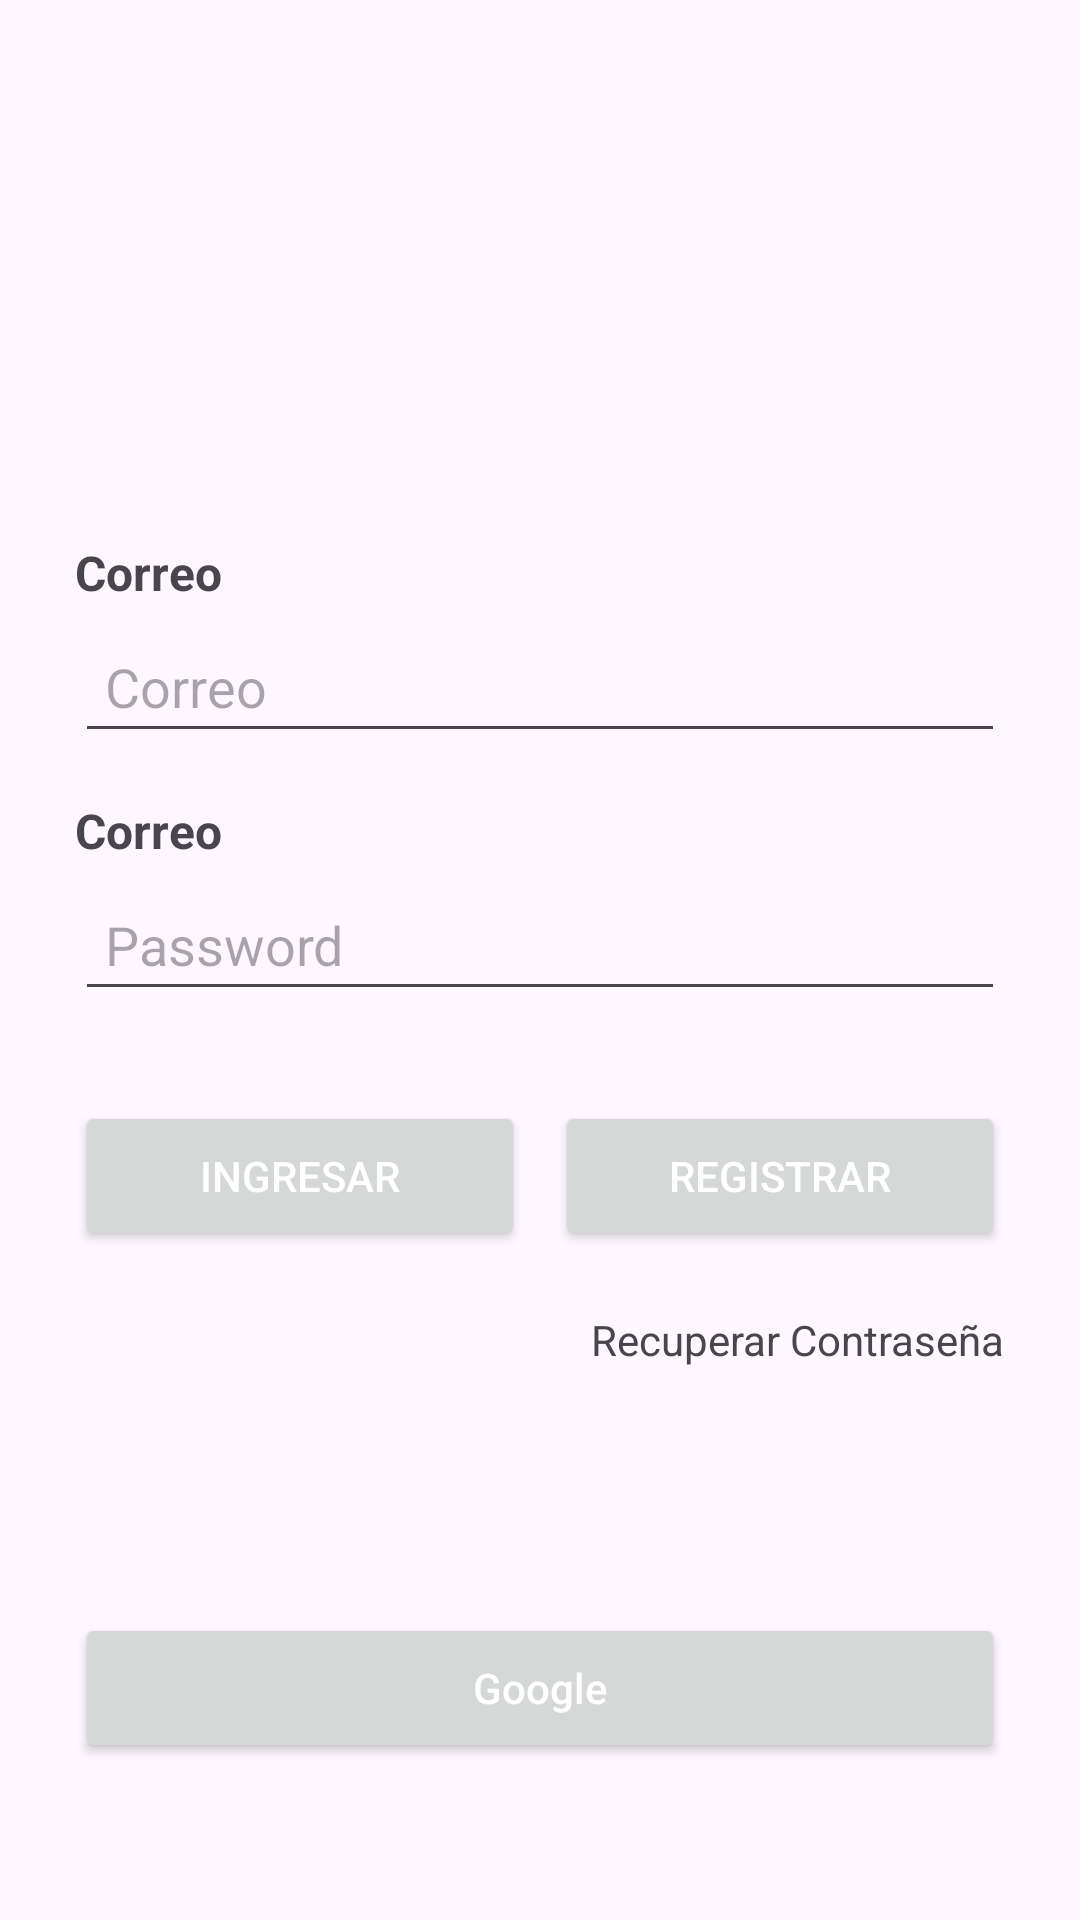

Layout XML and referenced resources for this Android screen:
<!-- AndroidManifest.xml: application theme Theme.CibertecApp_R -->
<!-- res/layout/activiy_login_bembos.xml -->
<?xml version="1.0" encoding="utf-8"?>
<androidx.constraintlayout.widget.ConstraintLayout xmlns:android="http://schemas.android.com/apk/res/android"
    xmlns:app="http://schemas.android.com/apk/res-auto"
    android:layout_width="match_parent"
    android:layout_height="match_parent"
    android:paddingHorizontal="25dp"
    android:paddingVertical="40dp">

    <ImageView
        android:id="@+id/imgLogo"
        android:layout_width="match_parent"
        android:layout_height="90dp"
        android:src="@drawable/bembos_logo"
        app:layout_constraintEnd_toEndOf="parent"
        app:layout_constraintStart_toStartOf="parent"
        app:layout_constraintTop_toTopOf="parent" />


    <TextView
        android:id="@+id/textEmailLogin"
        android:layout_width="match_parent"
        android:layout_height="wrap_content"
        android:layout_marginTop="50dp"
        android:text="@string/text_email_login"
        android:textSize="16sp"
        android:textStyle="bold"
        app:layout_constraintTop_toBottomOf="@id/imgLogo" />

    <EditText
        android:id="@+id/etEmailLogin"
        android:layout_width="match_parent"
        android:layout_height="wrap_content"
        android:layout_marginTop="5dp"
        android:hint="@string/text_email_login"
        android:inputType="textEmailAddress"
        android:outlineProvider="bounds"
        android:padding="10dp"
        app:layout_constraintTop_toBottomOf="@id/textEmailLogin" />

    <TextView
        android:id="@+id/textPasswordLogin"
        android:layout_width="match_parent"
        android:layout_height="wrap_content"
        android:layout_marginTop="15dp"
        android:text="@string/text_email_login"
        android:textSize="16sp"
        android:textStyle="bold"
        app:layout_constraintTop_toBottomOf="@id/etEmailLogin" />

    <EditText
        android:id="@+id/etPasswordLogin"
        android:layout_width="match_parent"
        android:layout_height="wrap_content"
        android:layout_below="@id/textEmailLogin"
        android:layout_marginTop="5dp"
        android:hint="@string/text_password_login"
        android:inputType="textPassword"
        android:padding="10dp"
        app:layout_constraintTop_toBottomOf="@id/textPasswordLogin" />

    <androidx.appcompat.widget.AppCompatButton
        android:id="@+id/btnLoginLogin"
        android:layout_width="0dp"
        android:layout_height="50dp"
        android:layout_marginTop="30dp"
        android:layout_marginRight="5dp"
        android:text="@string/btn_login_login"
        android:textAllCaps="true"
        android:textColor="@color/white"
        app:layout_constraintEnd_toStartOf="@id/btnRegisterLogin"
        app:layout_constraintStart_toStartOf="parent"
        app:layout_constraintTop_toBottomOf="@id/etPasswordLogin" />

    <androidx.appcompat.widget.AppCompatButton
        android:id="@+id/btnRegisterLogin"
        android:layout_width="0dp"
        android:layout_height="50dp"
        android:layout_below="@id/btnLoginLogin"
        android:layout_marginLeft="5dp"
        android:layout_marginTop="30dp"
        android:text="@string/btn_register_login"
        android:textAllCaps="true"
        android:textColor="@color/white"
        app:layout_constraintEnd_toEndOf="parent"
        app:layout_constraintStart_toEndOf="@id/btnLoginLogin"
        app:layout_constraintTop_toBottomOf="@id/etPasswordLogin" />

    <TextView
        android:id="@+id/textRecoverPassword"
        android:layout_width="wrap_content"
        android:layout_height="wrap_content"
        android:layout_marginTop="20dp"
        android:layout_marginBottom="25dp"
        android:text="@string/recover_password"
        app:layout_constraintEnd_toEndOf="parent"
        app:layout_constraintTop_toBottomOf="@id/btnLoginLogin" />

    <TextView
        android:id="@+id/textLoginWithSocialMedia"
        android:layout_width="wrap_content"
        android:layout_height="wrap_content"
        android:layout_marginTop="30dp"
        android:textSize="16sp"
        app:layout_constraintEnd_toEndOf="parent"
        app:layout_constraintStart_toStartOf="parent"
        app:layout_constraintTop_toBottomOf="@id/textRecoverPassword" />

    <androidx.appcompat.widget.AppCompatButton
        android:id="@+id/btnLoginGoogleLogin"
        android:layout_width="match_parent"
        android:layout_height="50dp"
        android:layout_marginTop="30dp"
        android:text="@string/btn_login_google_login"
        android:textAllCaps="false"
        android:textColor="@color/white"
        app:layout_constraintTop_toBottomOf="@id/textLoginWithSocialMedia" />

    <androidx.appcompat.widget.AppCompatButton
        android:id="@+id/btnLoginFacebookLogin"
        android:layout_width="match_parent"
        android:layout_height="50dp"
        android:layout_below="@id/btnLoginLogin"
        android:layout_marginTop="10dp"
        android:backgroundTint="@color/blue_facebook"
        android:textAllCaps="false"
        android:text="@string/btn_login_facebook_login"
        android:textColor="@color/white"
        app:layout_constraintTop_toBottomOf="@id/btnLoginGoogleLogin" />


</androidx.constraintlayout.widget.ConstraintLayout>
<!-- resources referenced by this layout -->
<resources>
  <color name="blue_facebook">#414bb2</color>
  <color name="white">#FFFFFFFF</color>
  <string name="btn_login_facebook_login">Facebook</string>
  <string name="btn_login_google_login">Google</string>
  <string name="btn_login_login">Ingresar</string>
  <string name="btn_register_login">Registrar</string>
  <string name="recover_password">Recuperar Contraseña</string>
  <string name="text_email_login">Correo</string>
  <string name="text_password_login">Password</string>
  <style name="Theme.CibertecApp_R" parent="Base.Theme.CibertecApp_R" />
  <style name="Base.Theme.CibertecApp_R" parent="Theme.Material3.DayNight.NoActionBar">
          
          
      </style>
</resources>
